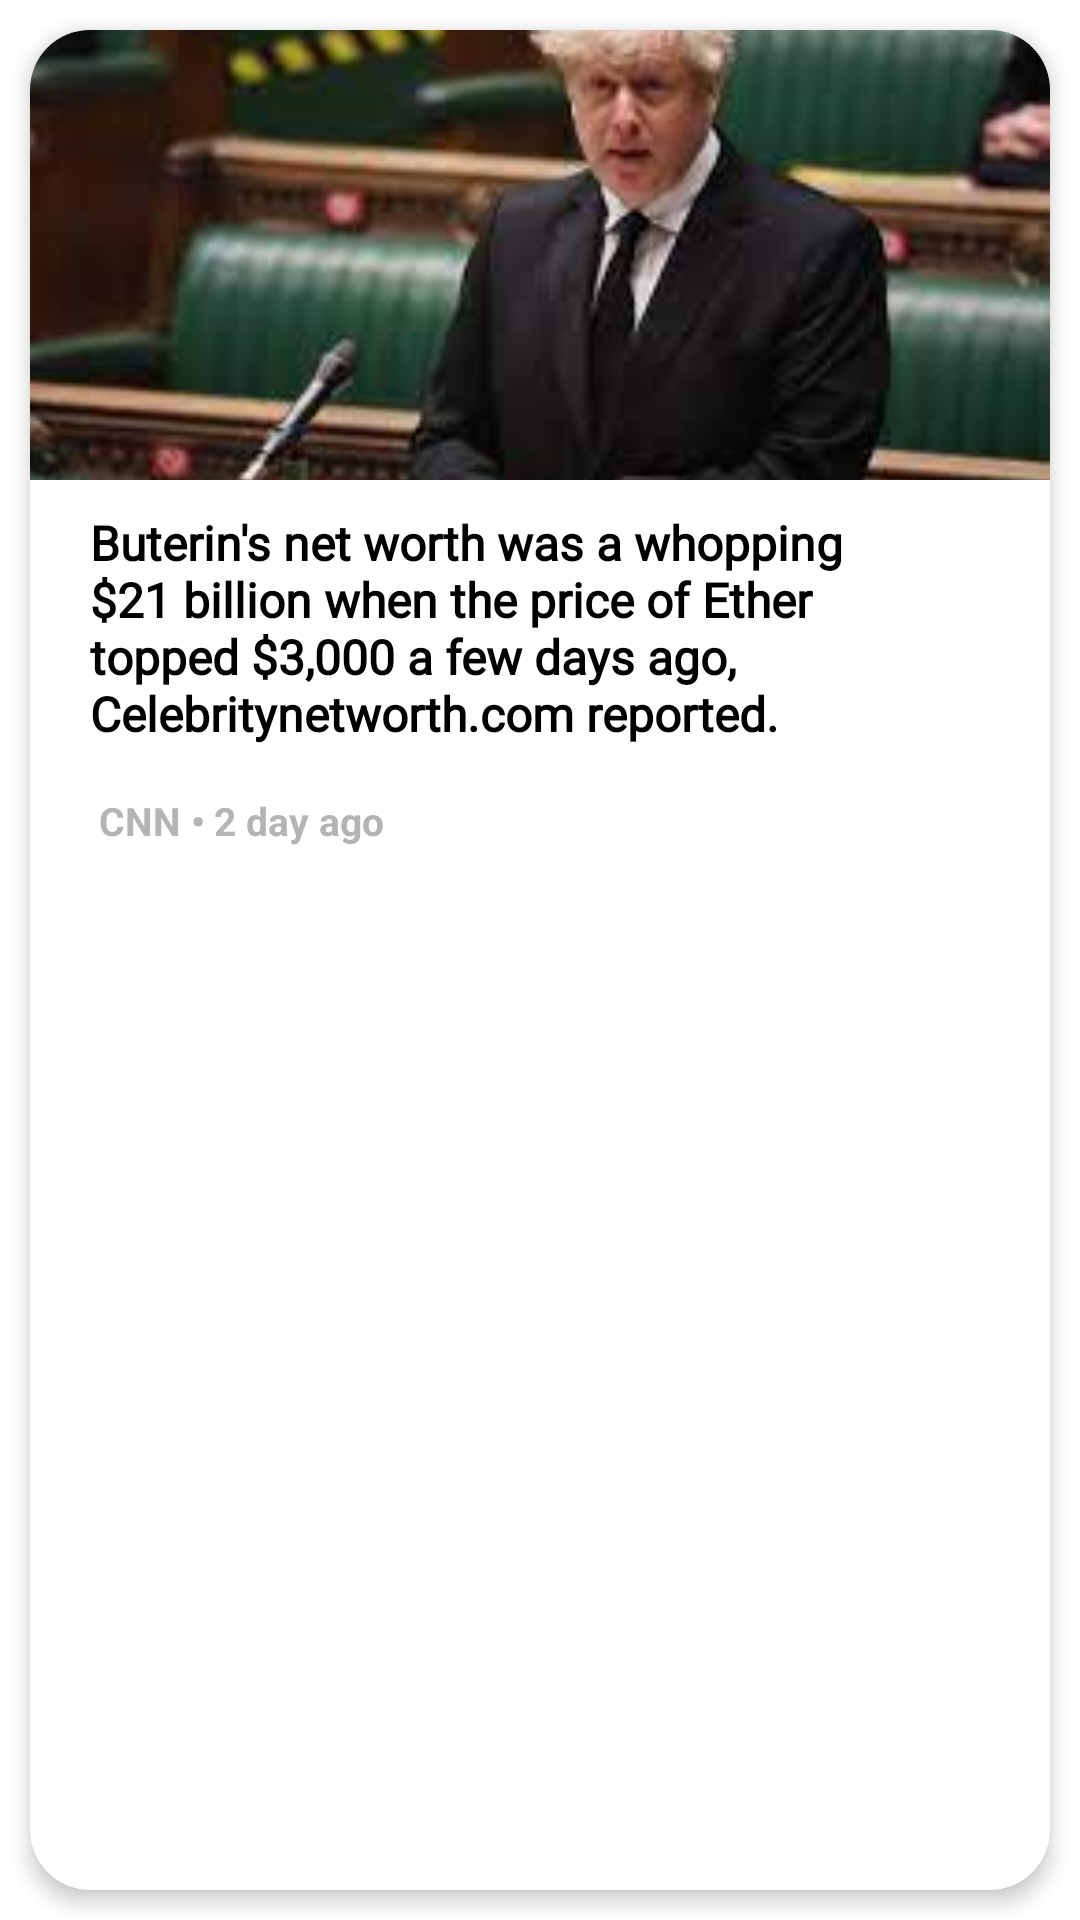

Here is an Android app screen rendered from its layout file. Give the layout XML and the strings, colors and styles it references.
<!-- AndroidManifest.xml: application theme AppTheme -->
<!-- res/layout/news_item2.xml -->
<?xml version="1.0" encoding="utf-8"?>
<androidx.constraintlayout.widget.ConstraintLayout xmlns:android="http://schemas.android.com/apk/res/android"
    xmlns:app="http://schemas.android.com/apk/res-auto"
    xmlns:tools="http://schemas.android.com/tools"
    android:layout_width="match_parent"
    android:layout_height="wrap_content"
    android:background="?android:selectableItemBackground">

    <androidx.cardview.widget.CardView
        android:layout_width="match_parent"
        android:layout_height="match_parent"
        android:layout_marginStart="10dp"
        android:layout_marginTop="10dp"
        android:layout_marginEnd="10dp"
        android:layout_marginBottom="10dp"
        android:background="?android:selectableItemBackground"
        app:cardCornerRadius="20dp"
        app:cardElevation="4dp"
        app:layout_constraintEnd_toEndOf="parent"
        app:layout_constraintStart_toStartOf="parent"
        app:layout_constraintTop_toTopOf="parent">

        <androidx.constraintlayout.widget.ConstraintLayout
            android:layout_width="match_parent"
            android:layout_height="match_parent"
            android:background="?android:selectableItemBackground"
            android:paddingBottom="20dp">

            <ImageView
                android:id="@+id/new_image"
                android:layout_width="match_parent"
                android:layout_height="150dp"

                android:scaleType="centerCrop"
                android:src="@drawable/uk"
                android:transitionName="img"
                app:layout_constraintTop_toTopOf="parent" />

            <TextView
                android:id="@+id/title"
                android:layout_width="match_parent"
                android:layout_height="wrap_content"
                android:layout_marginStart="20dp"
                android:layout_marginTop="10dp"
                android:layout_marginEnd="20dp"
                android:ellipsize="end"
                android:fontFamily="@font/capriola"
                android:maxLines="4"
                android:text="Buterin's net worth was a whopping $21 billion when the price of Ether topped $3,000 a few days ago, Celebritynetworth.com reported."
                android:textColor="@color/black"
                android:textSize="16sp"
                android:textStyle="bold"
                app:layout_constraintTop_toBottomOf="@id/new_image"
                tools:layout_editor_absoluteX="20dp" />

            
            
            
            
            
            
            
            
            
            
            
            
            
            
            
            

            <LinearLayout
                android:layout_width="wrap_content"
                android:layout_height="wrap_content"
                android:layout_marginStart="20dp"
                android:layout_marginTop="10dp"
                android:layout_marginEnd="20dp"
                android:layout_marginBottom="20dp"
                android:orientation="horizontal"
                android:paddingTop="4dp"
                android:paddingBottom="4dp"
                android:paddingEnd="4dp"
                android:paddingStart="0dp"
                app:layout_constraintStart_toStartOf="parent"
                app:layout_constraintTop_toBottomOf="@id/title">

                <TextView
                    android:id="@+id/source"
                    android:layout_width="wrap_content"
                    android:layout_height="wrap_content"
                    android:layout_marginStart="3dp"
                    android:layout_marginTop="2dp"
                    android:layout_marginEnd="0dp"
                    android:layout_marginBottom="2dp"
                    android:text="CNN •"
                    android:textColor="@color/darkgray"
                    android:textSize="13sp"
                    android:textStyle="bold" />

                <TextView
                    android:id="@+id/time"
                    android:layout_width="wrap_content"
                    android:layout_height="wrap_content"
                    android:layout_marginStart="3dp"
                    android:layout_marginTop="2dp"
                    android:layout_marginEnd="5dp"
                    android:layout_marginBottom="2dp"
                    android:text="2 day ago"
                    android:textColor="@color/darkgray"
                    android:textSize="13sp"
                    android:textStyle="bold" />

            </LinearLayout>

        </androidx.constraintlayout.widget.ConstraintLayout>

    </androidx.cardview.widget.CardView>


</androidx.constraintlayout.widget.ConstraintLayout>
<!-- resources referenced by this layout -->
<resources>
  <color name="black">#000000</color>
  <color name="darkgray">#B3B4B5</color>
  <!-- drawable uk: jpg bitmap (drawable, 7467 bytes) -->
  <style name="AppTheme" parent="Theme.MaterialComponents.DayNight.NoActionBar">
          
          <item name="colorPrimary">@color/colorPrimary</item>
          <item name="colorPrimaryDark">@color/colorPrimaryDark</item>
          <item name="colorAccent">@color/colorAccent</item>
          <item name="android:windowLightStatusBar" tools:ignore="NewApi">true</item>
      </style>
  <color name="colorPrimary">#FFFFFF</color>
  <color name="colorPrimaryDark">#FFFFFF</color>
  <color name="colorAccent">#FFAB00</color>
</resources>
